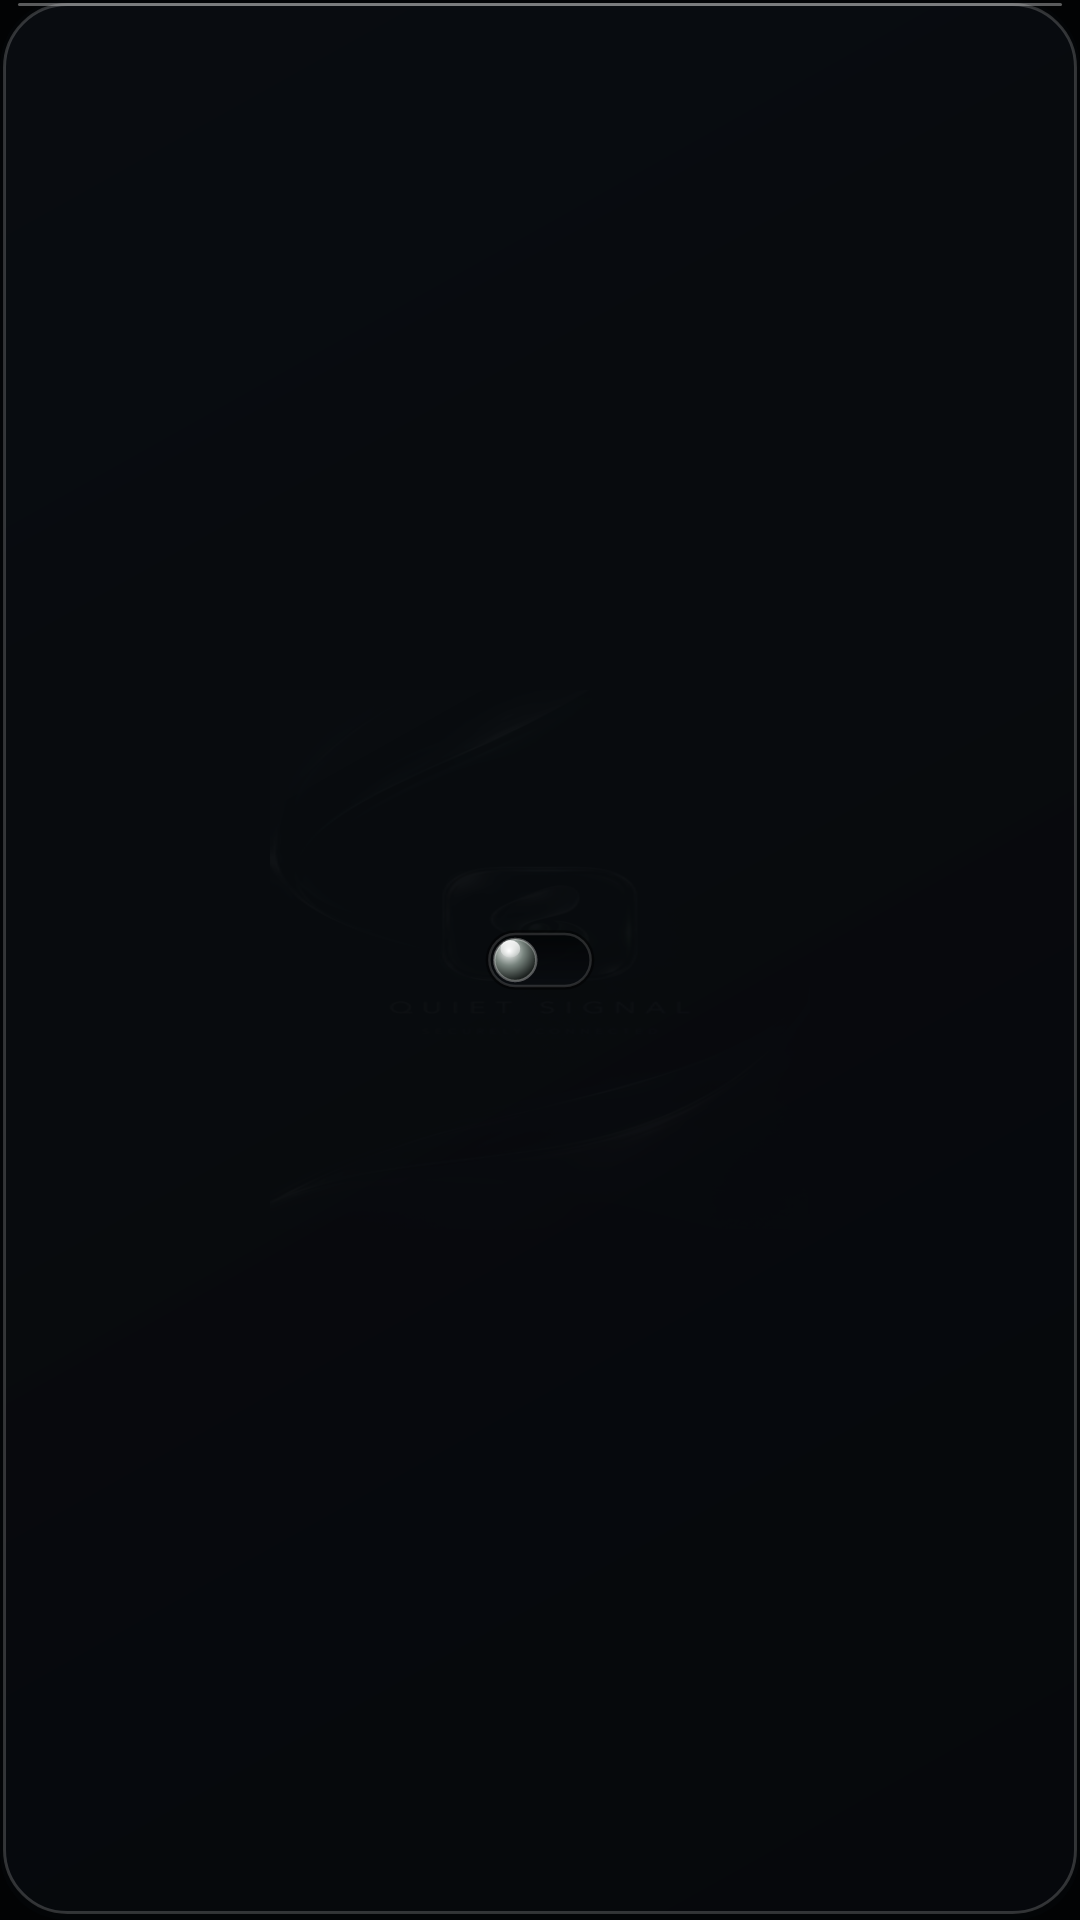

Reconstruct the res/layout file that produces this screen, plus the resources it refers to.
<!-- AndroidManifest.xml: application theme Theme.QuietSignal -->
<!-- res/layout/widget_tailscale_compact.xml -->
<?xml version="1.0" encoding="utf-8"?>
<FrameLayout xmlns:android="http://schemas.android.com/apk/res/android"
    android:id="@+id/widget_compact_root"
    android:layout_width="match_parent"
    android:layout_height="match_parent"
    android:padding="8dp"
    android:background="@drawable/widget_compact_glass_obsidian"
    android:clickable="true"
    android:focusable="true">

    <ImageView
        android:id="@+id/widget_compact_switch_view"
        android:layout_width="48dp"
        android:layout_height="28dp"
        android:layout_gravity="center"
        android:contentDescription="@string/widget_toggle_description"
        android:src="@drawable/widget_switch_mini_off"
        android:scaleType="fitCenter" />
</FrameLayout>
<!-- resources referenced by this layout -->
<resources>
  <!-- drawable widget_compact_glass_obsidian (drawable) -->
  <?xml version="1.0" encoding="utf-8"?>
  <layer-list xmlns:android="http://schemas.android.com/apk/res/android">
      
      <item>
          <shape android:shape="rectangle">
              <corners android:radius="22dp" />
              <solid android:color="#F0040608" />
          </shape>
      </item>
      
      <item android:top="1dp" android:bottom="2dp" android:left="1dp" android:right="1dp">
          <shape android:shape="rectangle">
              <corners android:radius="21dp" />
              <gradient
                  android:type="linear"
                  android:angle="315"
                  android:startColor="#47161E26"
                  android:endColor="#D906080C" />
              <stroke
                  android:width="1dp"
                  android:color="#2EFFFFFF" />
          </shape>
      </item>
      
      <item android:top="1dp" android:left="6dp" android:right="6dp" android:height="1dp">
          <shape android:shape="rectangle">
              <corners android:radius="1dp" />
              <solid android:color="#59FFFFFF" />
          </shape>
      </item>
  </layer-list>
  <string name="widget_toggle_description">Toggle Tailscale VPN</string>
  <style name="Theme.QuietSignal" parent="android:style/Theme.Material.NoActionBar">
          <item name="android:fontFamily">sans-serif</item>
          <item name="android:windowLightStatusBar">false</item>
          <item name="android:statusBarColor">#020304</item>
          <item name="android:navigationBarColor">#020304</item>
          <item name="android:windowBackground">@drawable/splash_background</item>
      </style>
  <!-- drawable splash_background (drawable) -->
  <?xml version="1.0" encoding="utf-8"?>
  <layer-list xmlns:android="http://schemas.android.com/apk/res/android">
      <item>
          <color android:color="@color/bg_deep" />
      </item>
      <item
          android:gravity="center"
          android:drawable="@drawable/splash_brand"
          android:width="180dp"
          android:height="180dp" />
  </layer-list>
  <color name="bg_deep">#020304</color>
</resources>
